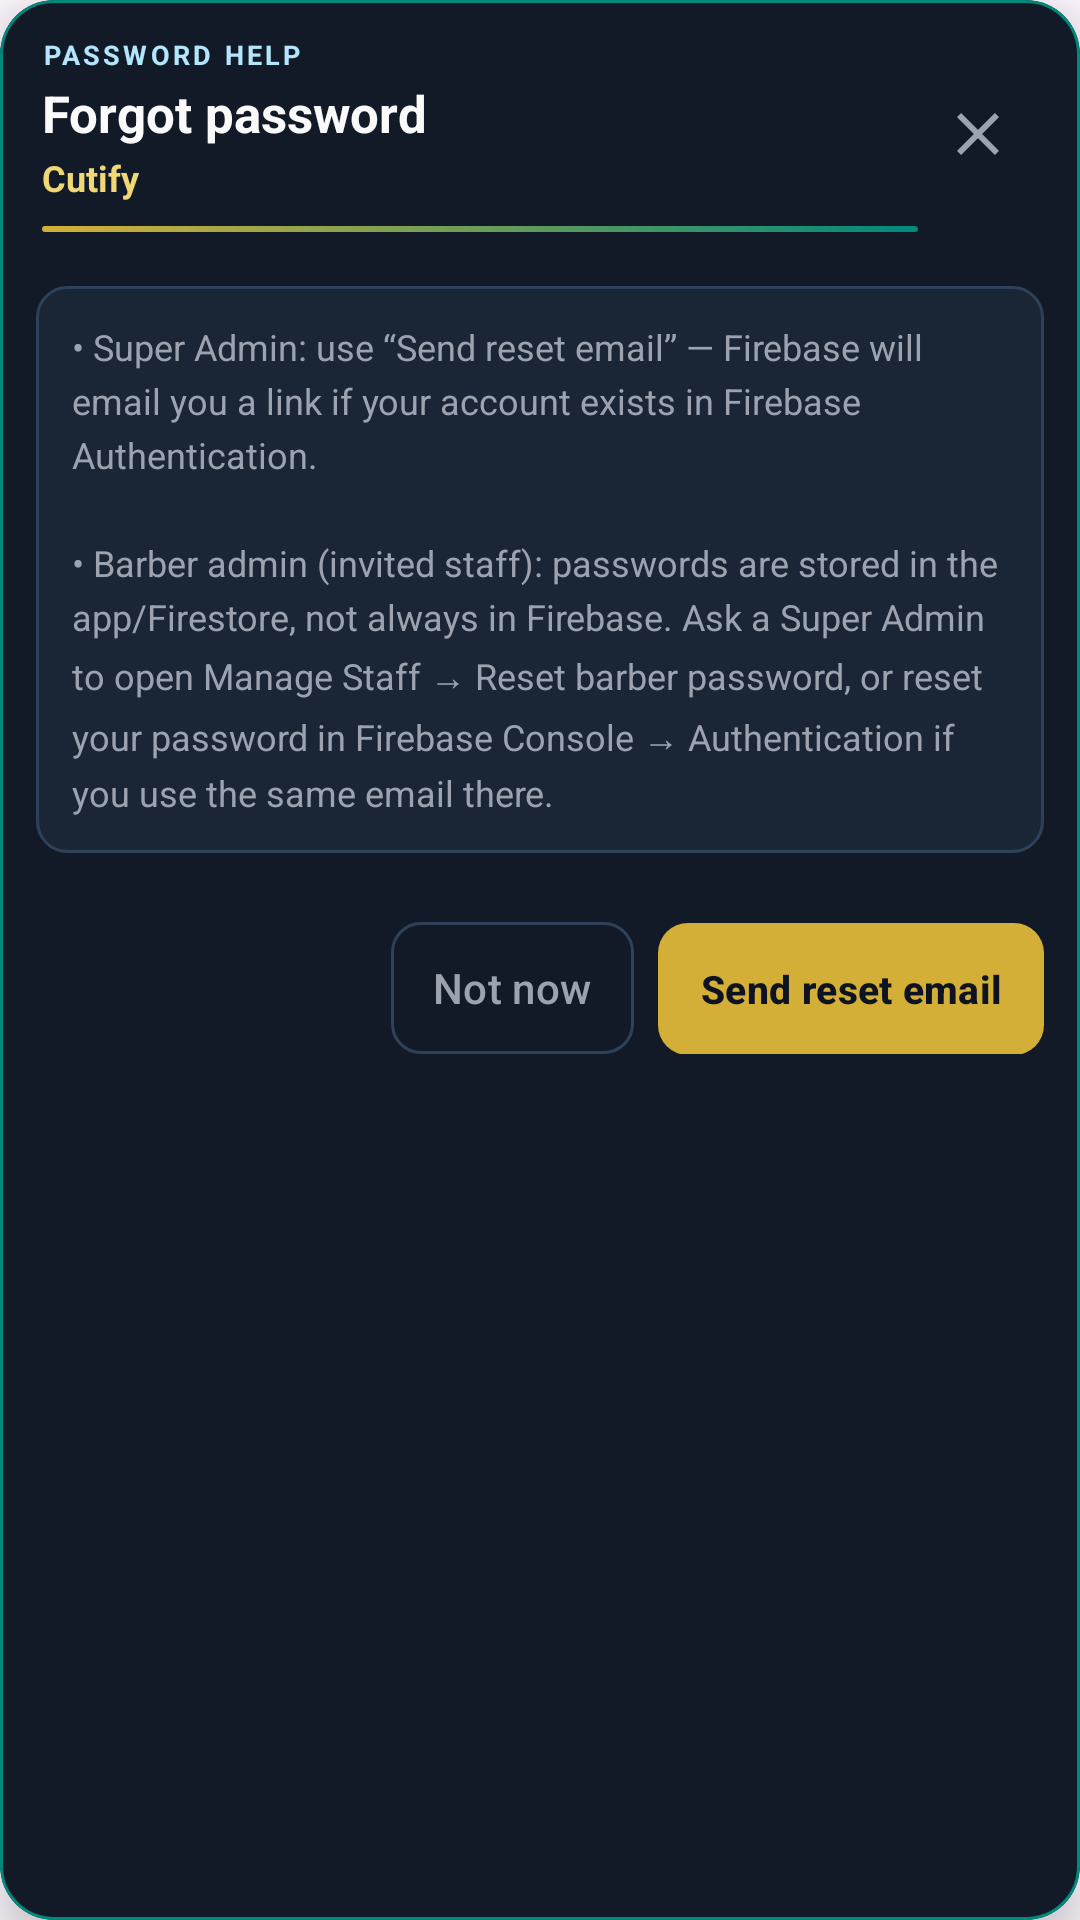

The Android layout XML behind this screen, and the referenced resources:
<!-- AndroidManifest.xml: application theme Theme.Online_Alot -->
<!-- res/layout/dialog_forgot_password.xml -->
<?xml version="1.0" encoding="utf-8"?>
<com.google.android.material.card.MaterialCardView xmlns:android="http://schemas.android.com/apk/res/android"
    xmlns:app="http://schemas.android.com/apk/res-auto"
    xmlns:tools="http://schemas.android.com/tools"
    android:layout_width="match_parent"
    android:layout_height="wrap_content"
    app:cardBackgroundColor="@color/admin_hs_sheet_bg"
    app:cardCornerRadius="18dp"
    app:cardElevation="8dp"
    app:strokeColor="@color/welcome_teal"
    app:strokeWidth="1dp">

    <LinearLayout
        android:layout_width="match_parent"
        android:layout_height="wrap_content"
        android:orientation="vertical"
        android:paddingBottom="12dp">

        <LinearLayout
            android:layout_width="match_parent"
            android:layout_height="wrap_content"
            android:background="@drawable/bg_cutify_dialog_header"
            android:gravity="center_vertical"
            android:orientation="horizontal"
            android:paddingHorizontal="14dp"
            android:paddingTop="12dp"
            android:paddingBottom="10dp">

            <LinearLayout
                android:layout_width="0dp"
                android:layout_height="wrap_content"
                android:layout_weight="1"
                android:orientation="vertical">

                <TextView
                    android:layout_width="wrap_content"
                    android:layout_height="wrap_content"
                    android:letterSpacing="0.12"
                    android:text="@string/forgot_password_badge"
                    android:textAllCaps="true"
                    android:textColor="@color/welcome_teal_light"
                    android:textSize="9sp"
                    android:textStyle="bold"
                    tools:ignore="SmallSp" />

                <TextView
                    android:layout_width="match_parent"
                    android:layout_height="wrap_content"
                    android:layout_marginTop="2dp"
                    android:text="@string/forgot_password_title"
                    android:textColor="@color/splash_text"
                    android:textSize="17sp"
                    android:textStyle="bold" />

                <TextView
                    android:layout_width="match_parent"
                    android:layout_height="wrap_content"
                    android:layout_marginTop="2dp"
                    android:text="@string/super_invite_branding_cutify"
                    android:textColor="@color/splash_accent_light"
                    android:textSize="12sp"
                    android:textStyle="bold" />

                <View
                    android:layout_width="match_parent"
                    android:layout_height="2dp"
                    android:layout_marginTop="8dp"
                    android:background="@drawable/bg_hs_gradient_accent_line" />
            </LinearLayout>

            <ImageButton
                android:id="@+id/btn_forgot_close"
                android:layout_width="40dp"
                android:layout_height="40dp"
                android:background="?attr/selectableItemBackgroundBorderless"
                android:contentDescription="@string/admin_hs_close"
                android:padding="8dp"
                android:src="@drawable/ic_close_24" />
        </LinearLayout>

        <ScrollView
            android:layout_width="match_parent"
            android:layout_height="200dp"
            android:layout_marginHorizontal="12dp"
            android:layout_marginTop="8dp"
            android:overScrollMode="never"
            android:scrollbars="vertical">

            <TextView
                android:layout_width="match_parent"
                android:layout_height="wrap_content"
                android:background="@drawable/bg_hs_detail_section"
                android:lineSpacingExtra="4dp"
                android:paddingHorizontal="12dp"
                android:paddingVertical="12dp"
                android:text="@string/forgot_password_message"
                android:textColor="@color/splash_subtext"
                android:textSize="12sp" />
        </ScrollView>

        <LinearLayout
            android:layout_width="match_parent"
            android:layout_height="wrap_content"
            android:layout_marginHorizontal="12dp"
            android:layout_marginTop="12dp"
            android:gravity="end"
            android:orientation="horizontal">

            <com.google.android.material.button.MaterialButton
                android:id="@+id/btn_forgot_not_now"
                style="@style/Widget.Material3.Button.OutlinedButton"
                android:layout_width="wrap_content"
                android:layout_height="44dp"
                android:layout_marginEnd="8dp"
                android:insetTop="0dp"
                android:insetBottom="0dp"
                android:minWidth="0dp"
                android:paddingHorizontal="14dp"
                android:text="@string/super_invite_not_now"
                android:textAllCaps="false"
                android:textColor="@color/splash_subtext"
                app:cornerRadius="10dp"
                app:strokeColor="@color/admin_hs_section_stroke"
                app:strokeWidth="1dp" />

            <com.google.android.material.button.MaterialButton
                android:id="@+id/btn_forgot_send_email"
                android:layout_width="wrap_content"
                android:layout_height="44dp"
                android:insetTop="0dp"
                android:insetBottom="0dp"
                android:minWidth="0dp"
                android:paddingHorizontal="14dp"
                android:text="@string/forgot_password_send_email"
                android:textAllCaps="false"
                android:textColor="@color/splash_background"
                android:textSize="13sp"
                android:textStyle="bold"
                app:backgroundTint="@color/splash_accent"
                app:cornerRadius="10dp"
                app:elevation="2dp"
                app:rippleColor="@color/splash_accent_light" />
        </LinearLayout>
    </LinearLayout>
</com.google.android.material.card.MaterialCardView>
<!-- resources referenced by this layout -->
<resources>
  <color name="admin_hs_section_stroke">#2E4158</color>
  <color name="admin_hs_sheet_bg">#121A28</color>
  <color name="splash_accent">#D4AF37</color>
  <color name="splash_accent_light">#F0D875</color>
  <color name="splash_background">#0D1321</color>
  <color name="splash_subtext">#9CA3AF</color>
  <color name="splash_text">#FAFAFA</color>
  <color name="welcome_teal">#00897B</color>
  <color name="welcome_teal_light">#B3E5FC</color>
  <!-- drawable bg_hs_detail_section (drawable) -->
  <?xml version="1.0" encoding="utf-8"?>
  <shape xmlns:android="http://schemas.android.com/apk/res/android"
      android:shape="rectangle">
      <solid android:color="@color/admin_hs_section_fill" />
      <corners android:radius="10dp" />
      <stroke
          android:width="1dp"
          android:color="@color/admin_hs_section_stroke" />
  </shape>
  <!-- drawable bg_hs_gradient_accent_line (drawable) -->
  <?xml version="1.0" encoding="utf-8"?>
  <shape xmlns:android="http://schemas.android.com/apk/res/android"
      android:shape="rectangle">
      <gradient
          android:angle="0"
          android:endColor="@color/welcome_teal"
          android:startColor="@color/splash_accent" />
      <corners android:radius="2dp" />
  </shape>
  <!-- drawable ic_close_24 (drawable) -->
  <?xml version="1.0" encoding="utf-8"?>
  <vector xmlns:android="http://schemas.android.com/apk/res/android"
      android:width="24dp"
      android:height="24dp"
      android:viewportWidth="24"
      android:viewportHeight="24">
      <path
          android:fillColor="@color/splash_subtext"
          android:pathData="M19,6.41L17.59,5 12,10.59 6.41,5 5,6.41 10.59,12 5,17.59 6.41,19 12,13.41 17.59,19 19,17.59 13.41,12z" />
  </vector>
  <string name="admin_hs_close">Close</string>
  <string name="forgot_password_badge">Password help</string>
  <string name="forgot_password_message">• Super Admin: use “Send reset email” — Firebase will email you a link if your account exists in Firebase Authentication.\n\n• Barber admin (invited staff): passwords are stored in the app/Firestore, not always in Firebase. Ask a Super Admin to open Manage Staff → Reset barber password, or reset your password in Firebase Console → Authentication if you use the same email there.</string>
  <string name="forgot_password_send_email">Send reset email</string>
  <string name="forgot_password_title">Forgot password</string>
  <string name="super_invite_branding_cutify">Cutify</string>
  <string name="super_invite_not_now">Not now</string>
  <style name="Theme.Online_Alot" parent="Base.Theme.Online_Alot">
          <item name="android:statusBarColor">@color/splash_background</item>
          <item name="android:navigationBarColor">@color/splash_gradient_end</item>
          <item name="android:windowLightStatusBar">false</item>
      </style>
  <color name="admin_hs_section_fill">#1A2636</color>
  <style name="Base.Theme.Online_Alot" parent="Theme.Material3.DayNight.NoActionBar">
          
          
      </style>
  <color name="splash_gradient_end">#16213E</color>
</resources>
